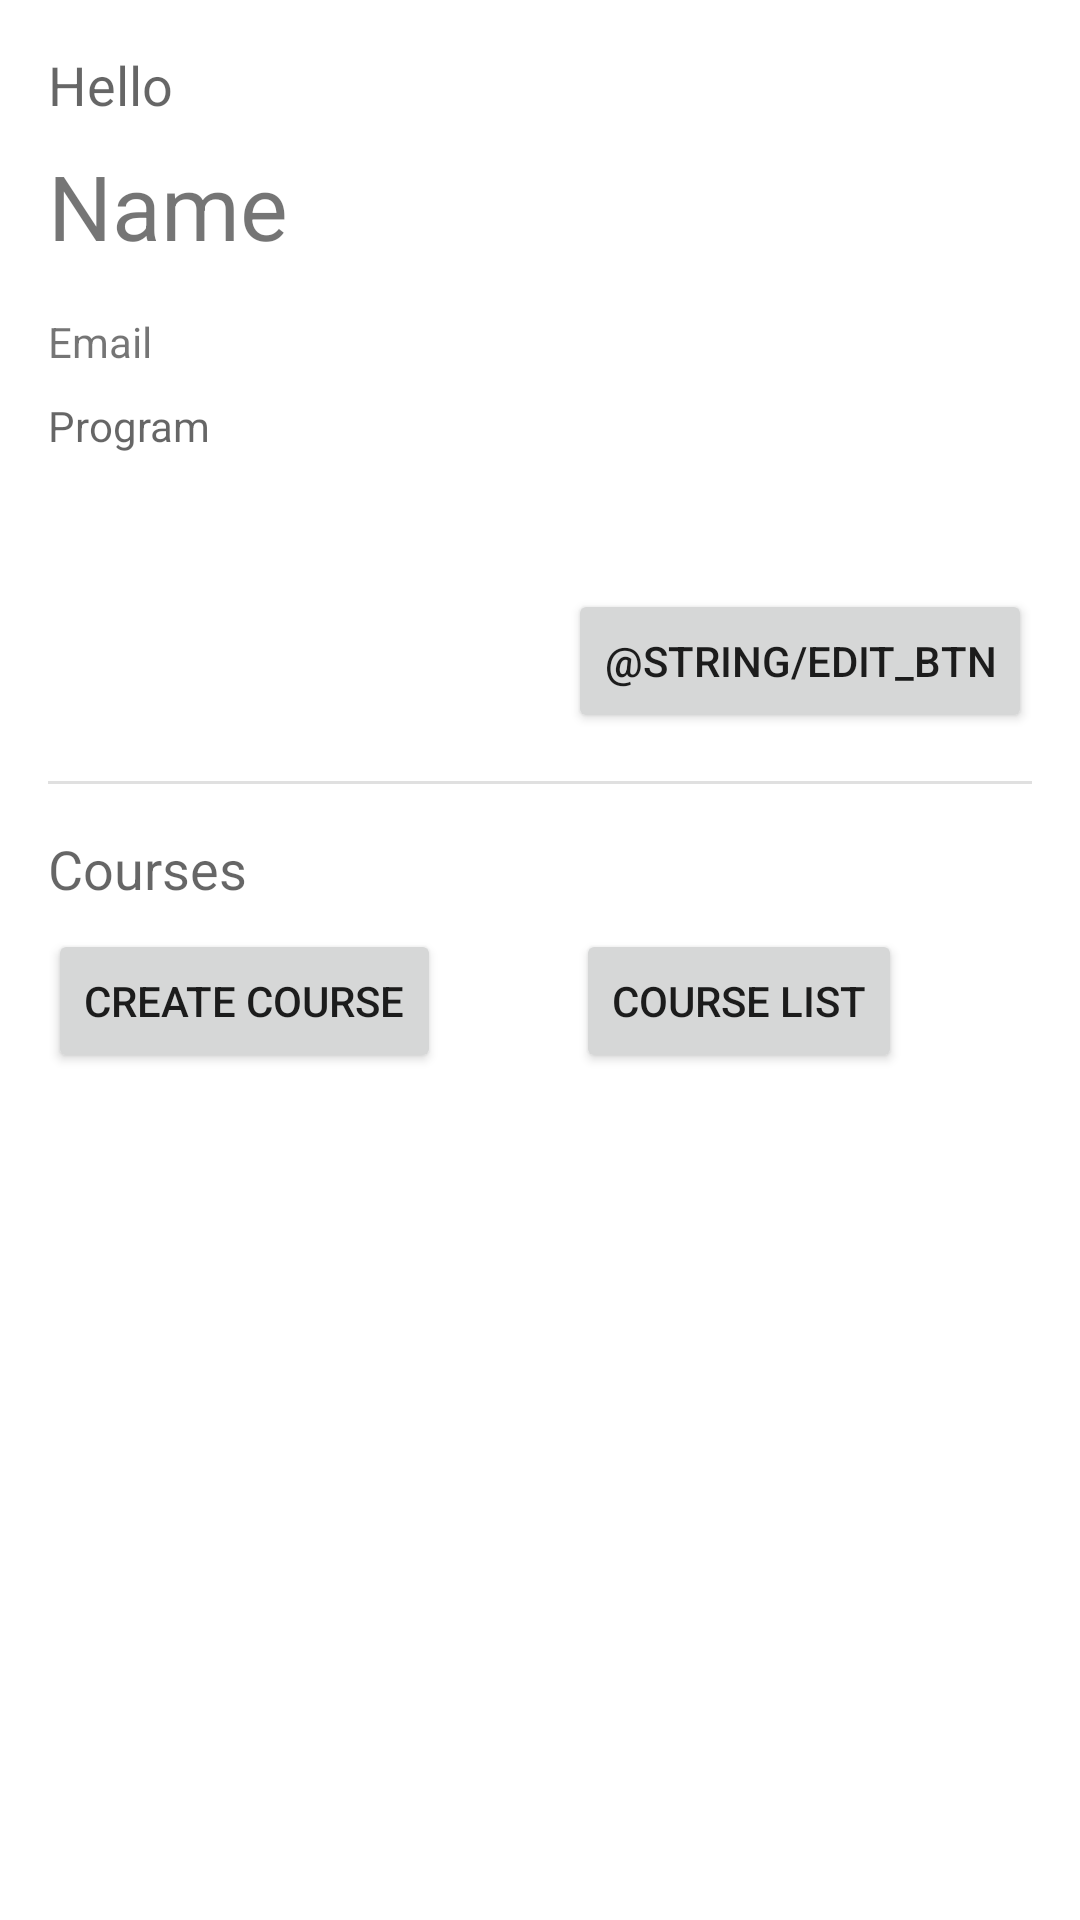

Here is an Android app screen rendered from its layout file. Give the layout XML and the strings, colors and styles it references.
<!-- AndroidManifest.xml: application theme Theme.CambrainCourseSeclectionapp -->
<!-- res/layout/activity_main.xml -->
<?xml version="1.0" encoding="utf-8"?>
<LinearLayout xmlns:android="http://schemas.android.com/apk/res/android"
    android:orientation="vertical"
    android:layout_width="match_parent"
    android:layout_height="match_parent"
    android:padding="16dp">

    
    <TextView
        android:text="Hello"
        android:textAppearance="?android:textAppearanceMedium"
        android:layout_width="wrap_content"
        android:layout_height="wrap_content"
        android:layout_marginBottom="8dp" />

    <TextView
        android:id="@+id/user_name"
        android:layout_width="match_parent"
        android:layout_height="wrap_content"
        android:layout_marginBottom="8dp"
        android:text="Name"
        android:textSize="30sp"
        android:minHeight="48dp" />

    <TextView
        android:id="@+id/user_email"
        android:layout_width="match_parent"
        android:layout_height="wrap_content"
        android:layout_marginBottom="8dp"
        android:text="Email"
        android:minHeight="20dp" />

    <TextView
        android:id="@+id/user_program"
        android:layout_width="match_parent"
        android:layout_height="wrap_content"
        android:layout_marginBottom="16dp"
        android:hint="Program"
        android:inputType="text"
        android:minHeight="48dp" />

    <Button
        android:text="@string/edit_btn"
        android:id="@+id/edit_btn"
        android:layout_width="wrap_content"
        android:layout_height="wrap_content"
        android:layout_gravity="end" />

    <View
        android:layout_width="match_parent"
        android:layout_height="1dp"
        android:background="?android:attr/listDivider"
        android:layout_marginTop="16dp"
        android:layout_marginBottom="16dp" />

    
    <TextView
        android:text="Courses"
        android:textAppearance="?android:textAppearanceMedium"
        android:layout_width="wrap_content"
        android:layout_height="wrap_content"
        android:layout_marginBottom="8dp" />


    <LinearLayout
        android:layout_height="wrap_content"
        android:layout_width="wrap_content">


        <Button
            android:id="@+id/btn_create_course"
            android:text="Create Course"
            android:layout_width="wrap_content"
            android:layout_height="wrap_content"
            android:layout_marginBottom="16dp"
            android:layout_marginRight="45dp"/>


        <Button
            android:id="@+id/btn_add_course"
            android:text="Course List"
            android:layout_width="wrap_content"
            android:layout_height="wrap_content"
            android:layout_marginBottom="16dp" />
    </LinearLayout>



    <ListView
        android:id="@+id/user_selected_course_list"
        android:layout_width="match_parent"
        android:layout_height="match_parent" />

</LinearLayout>
<!-- resources referenced by this layout -->
<resources>
  <style name="Theme.CambrainCourseSeclectionapp" parent="Theme.MaterialComponents.DayNight.DarkActionBar">
          
          <item name="colorPrimary">@color/purple_500</item>
          <item name="colorPrimaryVariant">@color/purple_700</item>
          <item name="colorOnPrimary">@color/white</item>
          
          <item name="colorSecondary">@color/teal_200</item>
          <item name="colorSecondaryVariant">@color/teal_700</item>
          <item name="colorOnSecondary">@color/black</item>
          
          <item name="android:statusBarColor">?attr/colorPrimaryVariant</item>
          
      </style>
  <!-- not gathered from this repository: default colours our renderer supplied (Android Studio template values) -->
  <color name="purple_500">#FF6200EE</color>
  <color name="purple_700">#FF3700B3</color>
  <color name="teal_200">#FF03DAC5</color>
  <color name="teal_700">#FF018786</color>
  <color name="black">#FF000000</color>
  <color name="white">#FFFFFFFF</color>
</resources>
